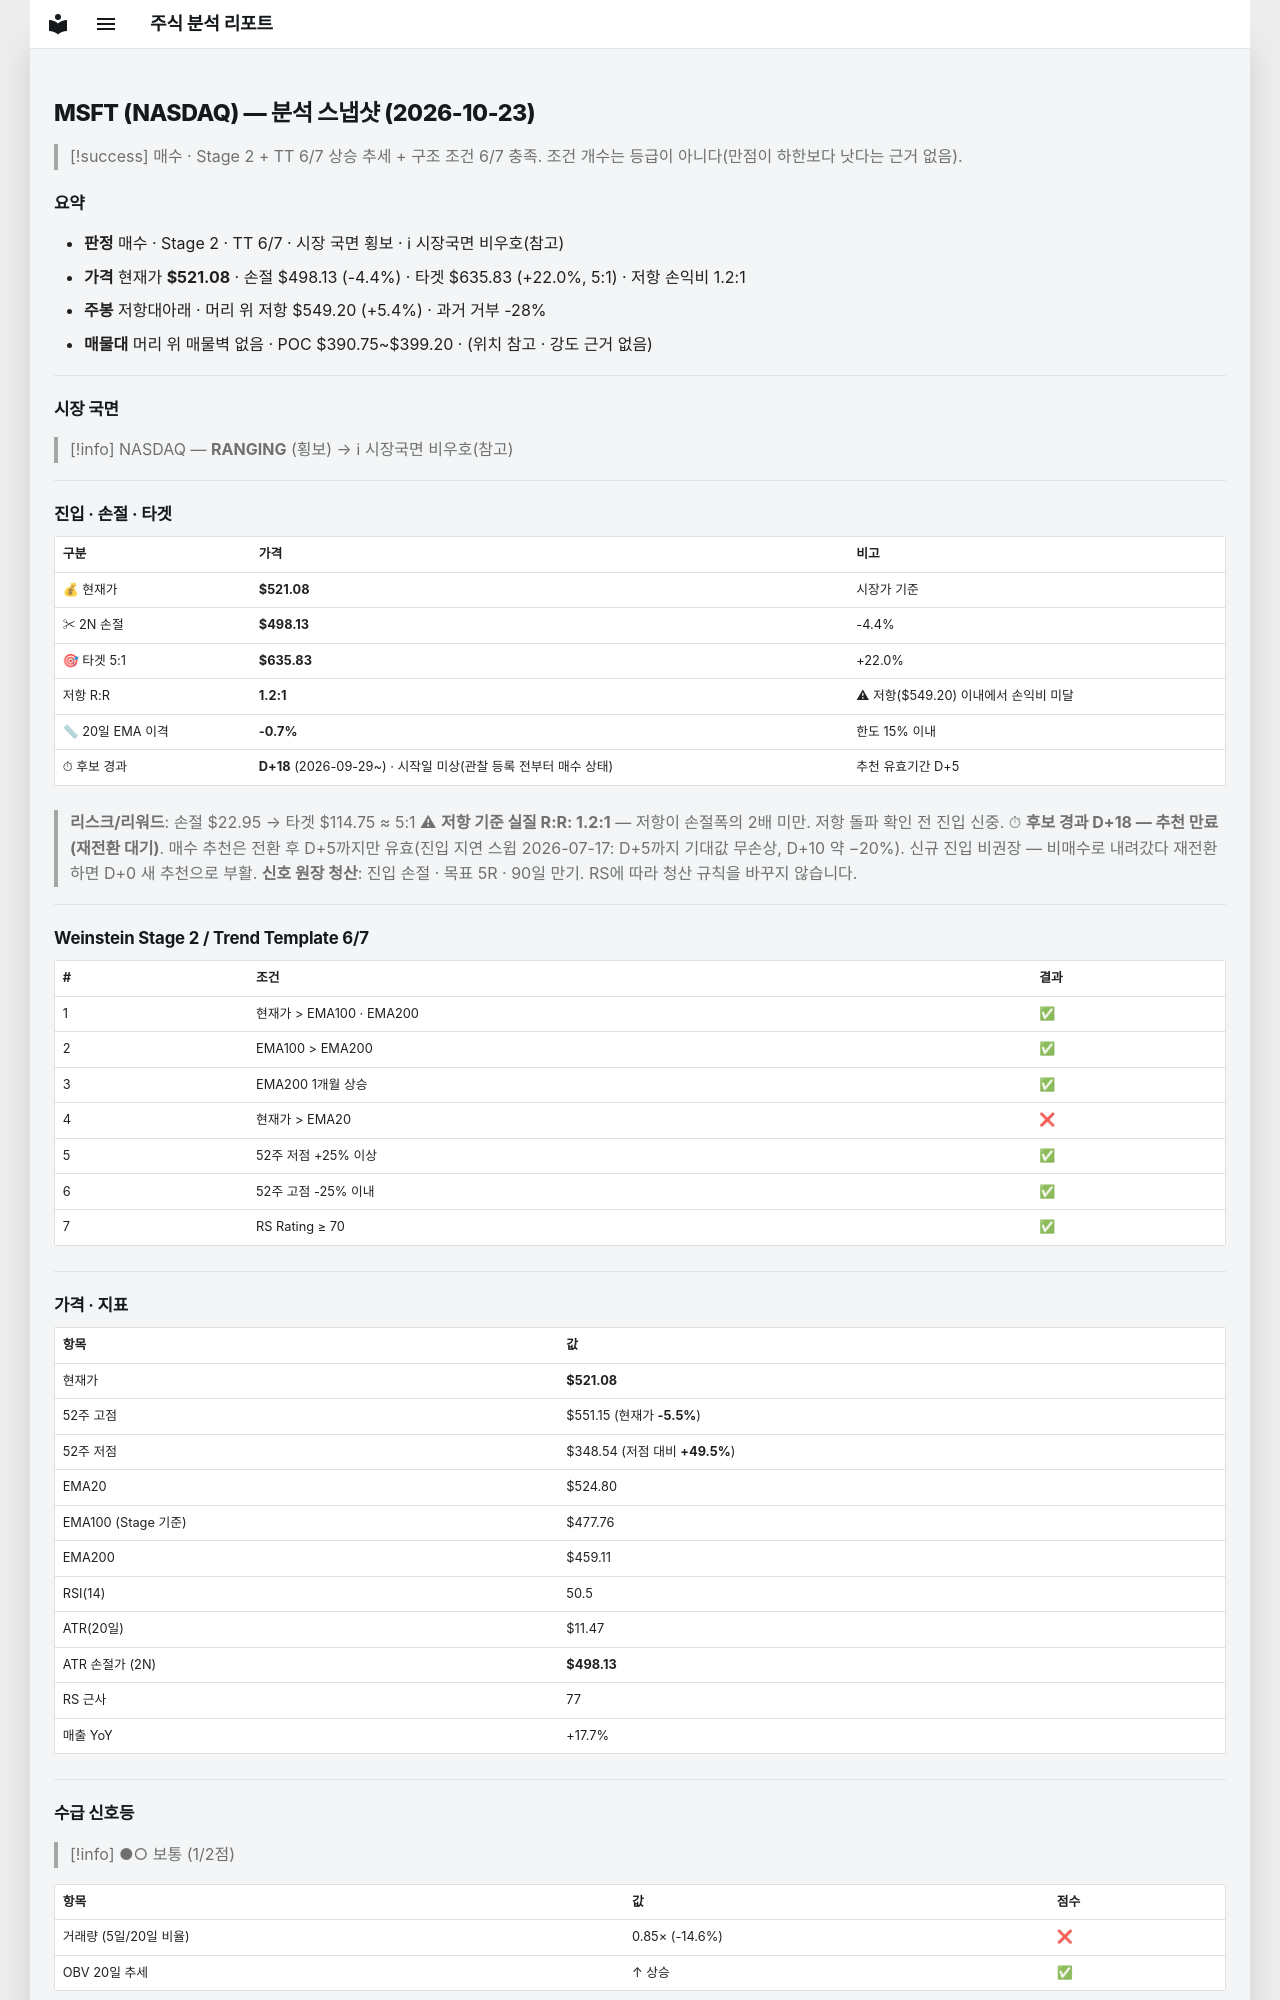

repository: soloandco/stock-reports · page: snapshots/MSFT-2026-10-23/index.html · generator: mkdocs

---
type: analysis-snapshot
title: MSFT 분석 스냅샷
ticker: MSFT
market: NASDAQ
created: 2026-10-23
updated: 2026-10-23
bar-date: 2026-10-22
verdict: 매수관찰
real-rr: 1.23
sma50-gap-pct: -0.7
candidate-days: 18
candidate-since: 2026-09-29
candidate-start-unknown: true
weekly-position: 저항대아래
weekly-overhead-price: 549.20
weekly-overhead-pct: 5.4
stage: 2
trend-template-score: 6
tt-max: 7
ma-set: ema-20-100-200
price: 521.0800170898438
stop-price: 498.130419159125
market-regime: RANGING
supply-demand-score: 1/2
supply-demand-label: 보통
status: tracking
tags:
  - stock-agent
  - watchlist
  - MSFT
  - analysis
related:
  - "[[analysis-template]]"
---

# MSFT (NASDAQ) — 분석 스냅샷 (2026-10-23)

> [!success] 매수 · Stage 2 + TT 6/7
> 상승 추세 + 구조 조건 6/7 충족. 조건 개수는 등급이 아니다(만점이 하한보다 낫다는 근거 없음).

## 요약

- **판정** 매수 · Stage 2 · TT 6/7 · 시장 국면 횡보 · ℹ 시장국면 비우호(참고)
- **가격** 현재가 **$521.08** · 손절 $498.13 (-4.4%) · 타겟 $635.83 (+22.0%, 5:1) · 저항 손익비 1.2:1
- **주봉** 저항대아래 · 머리 위 저항 $549.20 (+5.4%) · 과거 거부 -28%
- **매물대** 머리 위 매물벽 없음 · POC $390.75~$399.20 · (위치 참고 · 강도 근거 없음)

---

## 시장 국면

> [!info] NASDAQ — **RANGING** (횡보) → ℹ 시장국면 비우호(참고)

---

## 진입 · 손절 · 타겟

| 구분 | 가격 | 비고 |
|------|------|------|
| 💰 현재가 | **$521.08** | 시장가 기준 |
| ✂ 2N 손절 | **$498.13** | -4.4% |
| 🎯 타겟 5:1 | **$635.83** | +22.0% |
| 저항 R:R | **1.2:1** | ⚠ 저항($549.20) 이내에서 손익비 미달 |
| 📏 20일 EMA 이격 | **-0.7%** | 한도 15% 이내 |
| ⏱ 후보 경과 | **D+18** (2026-09-29~) · 시작일 미상(관찰 등록 전부터 매수 상태) | 추천 유효기간 D+5 |

> **리스크/리워드**: 손절 $22.95 → 타겟 $114.75 ≈ 5:1
> ⚠ **저항 기준 실질 R:R: 1.2:1** — 저항이 손절폭의 2배 미만. 저항 돌파 확인 전 진입 신중.
> ⏱ **후보 경과 D+18 — 추천 만료(재전환 대기)**. 매수 추천은 전환 후 D+5까지만 유효(진입 지연 스윕 2026-07-17: D+5까지 기대값 무손상, D+10 약 −20%). 신규 진입 비권장 — 비매수로 내려갔다 재전환하면 D+0 새 추천으로 부활.
> **신호 원장 청산**: 진입 손절 · 목표 5R · 90일 만기. RS에 따라 청산 규칙을 바꾸지 않습니다.

---

## Weinstein Stage 2 / Trend Template 6/7

| # | 조건 | 결과 |
|---|------|------|
| 1 | 현재가 > EMA100 · EMA200 | ✅ |
| 2 | EMA100 > EMA200 | ✅ |
| 3 | EMA200 1개월 상승 | ✅ |
| 4 | 현재가 > EMA20 | ❌ |
| 5 | 52주 저점 +25% 이상 | ✅ |
| 6 | 52주 고점 -25% 이내 | ✅ |
| 7 | RS Rating ≥ 70 | ✅ |

---

## 가격 · 지표

| 항목 | 값 |
|------|---|
| 현재가 | **$521.08** |
| 52주 고점 | $551.15 (현재가 **-5.5%**) |
| 52주 저점 | $348.54 (저점 대비 **+49.5%**) |
| EMA20 | $524.80 |
| EMA100 (Stage 기준) | $477.76 |
| EMA200 | $459.11 |
| RSI(14) | 50.5 |
| ATR(20일) | $11.47 |
| ATR 손절가 (2N) | **$498.13** |
| RS 근사 | 77 |
| 매출 YoY | +17.7% |

---
## 수급 신호등

> [!info] ●○ 보통 (1/2점)

| 항목 | 값 | 점수 |
|------|------|------|
| 거래량 (5일/20일 비율) | 0.85× (-14.6%) | ❌ |
| OBV 20일 추세 | ↑ 상승 | ✅ |

> **판독법**: 거래량이 20일 평균보다 20% 이상 많고 OBV(온밸런스볼륨)가 상승 중이면 매집 수급이 강한 것으로 판단합니다.

---
